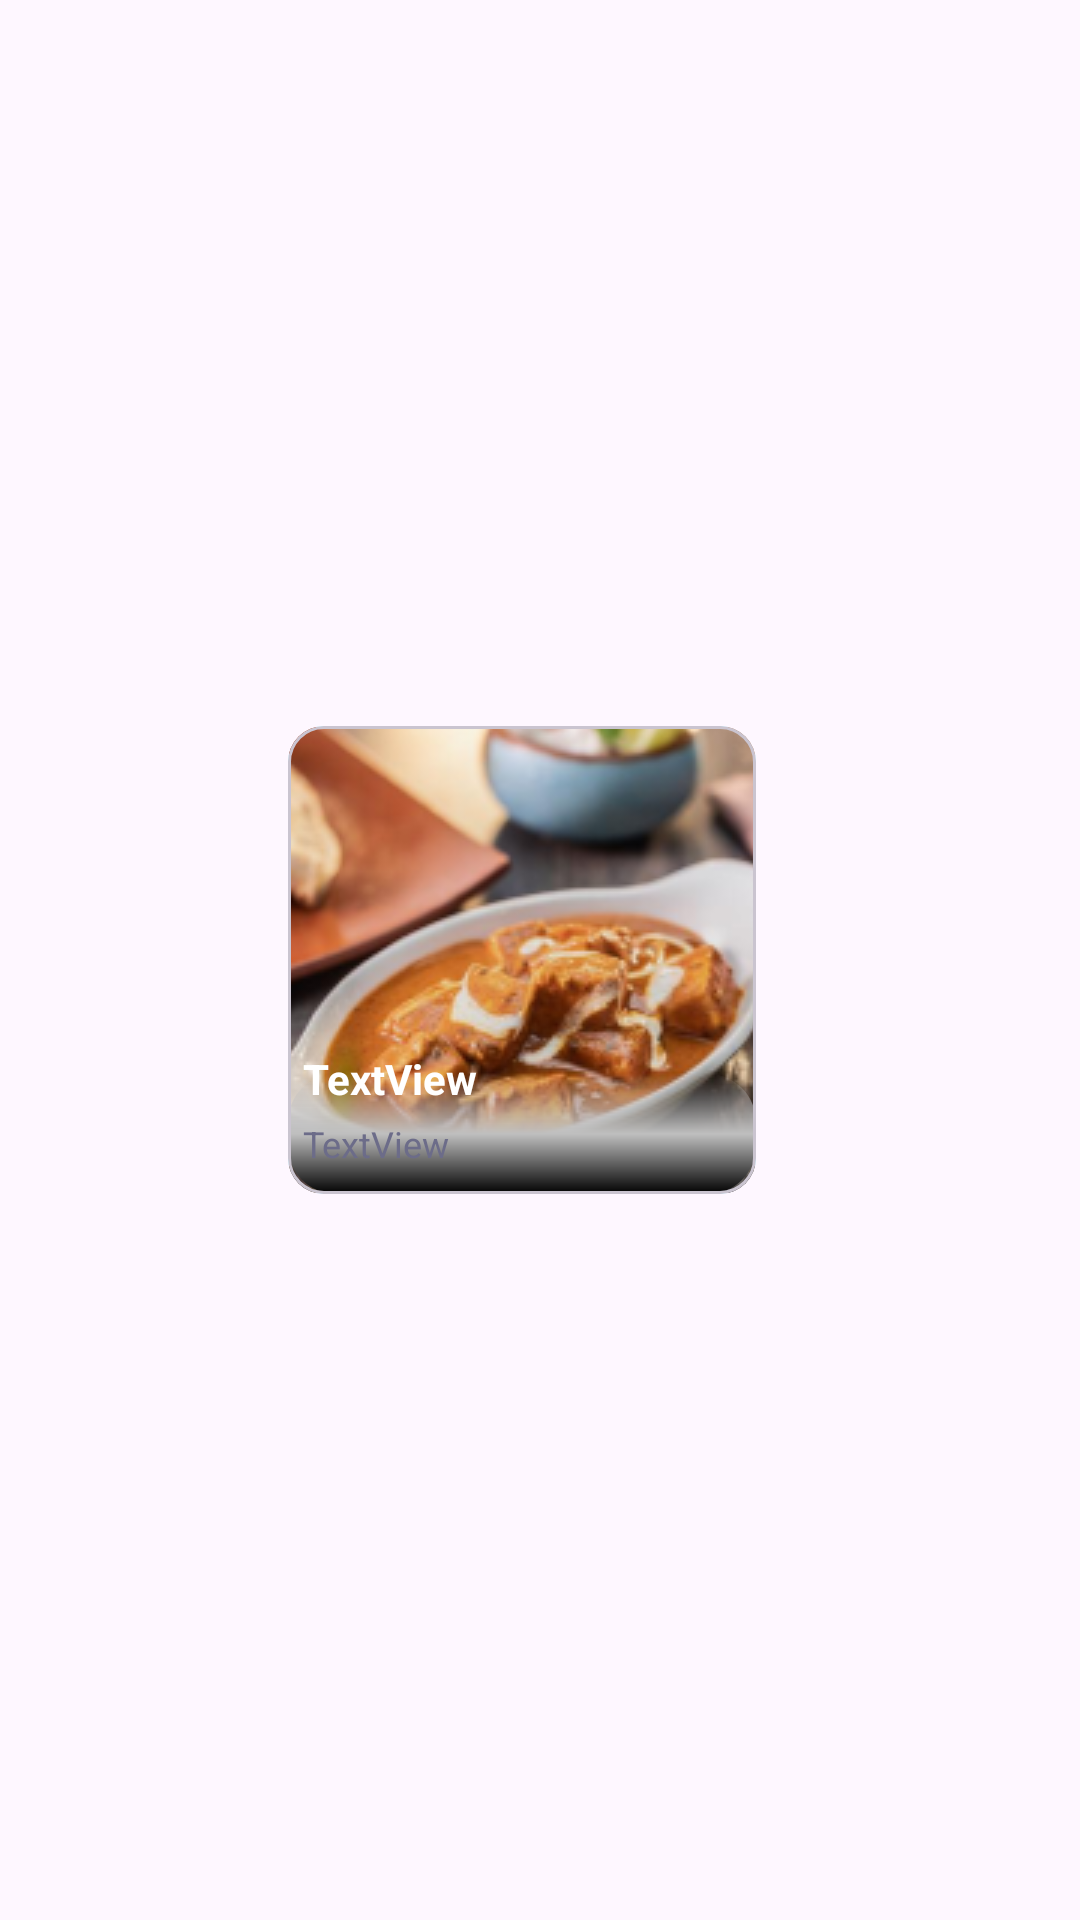

The Android layout XML behind this screen, and the referenced resources:
<!-- AndroidManifest.xml: application theme Theme.Recipe -->
<!-- res/layout/recipe_layout.xml -->
<?xml version="1.0" encoding="utf-8"?>
<androidx.constraintlayout.widget.ConstraintLayout xmlns:android="http://schemas.android.com/apk/res/android"
    xmlns:app="http://schemas.android.com/apk/res-auto"
    xmlns:tools="http://schemas.android.com/tools"
    android:layout_width="wrap_content"
    android:layout_height="wrap_content">

    <com.google.android.material.card.MaterialCardView
        android:layout_width="wrap_content"
        android:layout_height="wrap_content"
        app:layout_constraintBottom_toBottomOf="parent"
        app:layout_constraintEnd_toEndOf="parent"
        android:layout_marginEnd="12dp"
        app:layout_constraintStart_toStartOf="parent"
        app:layout_constraintTop_toTopOf="parent">


        <androidx.constraintlayout.widget.ConstraintLayout
            android:layout_width="match_parent"
            android:layout_height="match_parent" >
            <com.google.android.material.imageview.ShapeableImageView
                android:id="@+id/recipe_iv"
                android:foreground="@drawable/imageview_border"
                android:layout_width="wrap_content"
                android:layout_height="wrap_content"
                app:cardCornerRadius="12dp"
                app:strokeWidth="0.5dp"
                app:strokeColor="#C0E1EF"
                app:layout_constraintEnd_toEndOf="parent"
                app:layout_constraintHorizontal_bias="0.188"
                app:layout_constraintStart_toStartOf="parent"
                app:layout_constraintTop_toTopOf="parent"
                app:srcCompat="@drawable/paneer" />

            <View
                android:id="@+id/view2"
                android:layout_width="0dp"
                android:layout_height="40dp"
                android:background="@drawable/gradient_color"
                app:layout_constraintBottom_toBottomOf="@+id/recipe_iv"
                app:layout_constraintEnd_toEndOf="@+id/recipe_iv"
                app:layout_constraintStart_toStartOf="@+id/recipe_iv" />

            <TextView
                android:id="@+id/recipe_name"
                android:layout_width="wrap_content"
                android:layout_height="wrap_content"
                android:layout_marginTop="108dp"
                android:text="TextView"
                android:textColor="@color/white"
                android:textSize="14sp"
                android:textStyle="bold"
                app:layout_constraintEnd_toEndOf="@+id/recipe_iv"
                app:layout_constraintHorizontal_bias="0.051"
                app:layout_constraintStart_toStartOf="@+id/recipe_iv"
                app:layout_constraintTop_toTopOf="@+id/recipe_iv" />

            <TextView
                android:id="@+id/recipe_time"
                android:layout_width="wrap_content"
                android:layout_height="wrap_content"
                android:layout_marginTop="4dp"
                android:text="TextView"
                android:textSize="12sp"
                android:textColor="@color/secondary_text_color"
                app:layout_constraintEnd_toEndOf="@+id/recipe_name"
                app:layout_constraintHorizontal_bias="0.0"
                app:layout_constraintStart_toStartOf="@+id/recipe_name"
                app:layout_constraintTop_toBottomOf="@+id/recipe_name" />




        </androidx.constraintlayout.widget.ConstraintLayout>
    </com.google.android.material.card.MaterialCardView>
</androidx.constraintlayout.widget.ConstraintLayout>
<!-- resources referenced by this layout -->
<resources>
  <color name="secondary_text_color">#6C6C89</color>
  <color name="white">#FFFFFFFF</color>
  <!-- drawable gradient_color (drawable) -->
  <?xml version="1.0" encoding="utf-8"?>
  <layer-list xmlns:android="http://schemas.android.com/apk/res/android">
      <item>
          <shape android:shape="rectangle">
              <gradient
                  android:angle="90"
                  android:startColor="#000000"
                  android:centerColor="#BFBFBF"
              android:endColor="#00FFFFFF"
              android:type="linear"/>
              <corners android:radius="16dp"/>
          </shape>
  
      </item>
  </layer-list>
  <!-- drawable imageview_border (drawable) -->
  <?xml version="1.0" encoding="utf-8"?>
  <shape xmlns:android="http://schemas.android.com/apk/res/android"
      android:shape="rectangle">
  
  
      <corners android:radius="16dp" />
  
  
  </shape>
  <!-- drawable paneer: png bitmap (drawable, 52809 bytes) -->
  <style name="Theme.Recipe" parent="Base.Theme.Recipe">
          <item name="windowActionBar">false</item>
          <item name="windowNoTitle">true</item>
  
      </style>
  <style name="Base.Theme.Recipe" parent="Theme.Material3.DayNight.NoActionBar">
          
          
      </style>
</resources>
